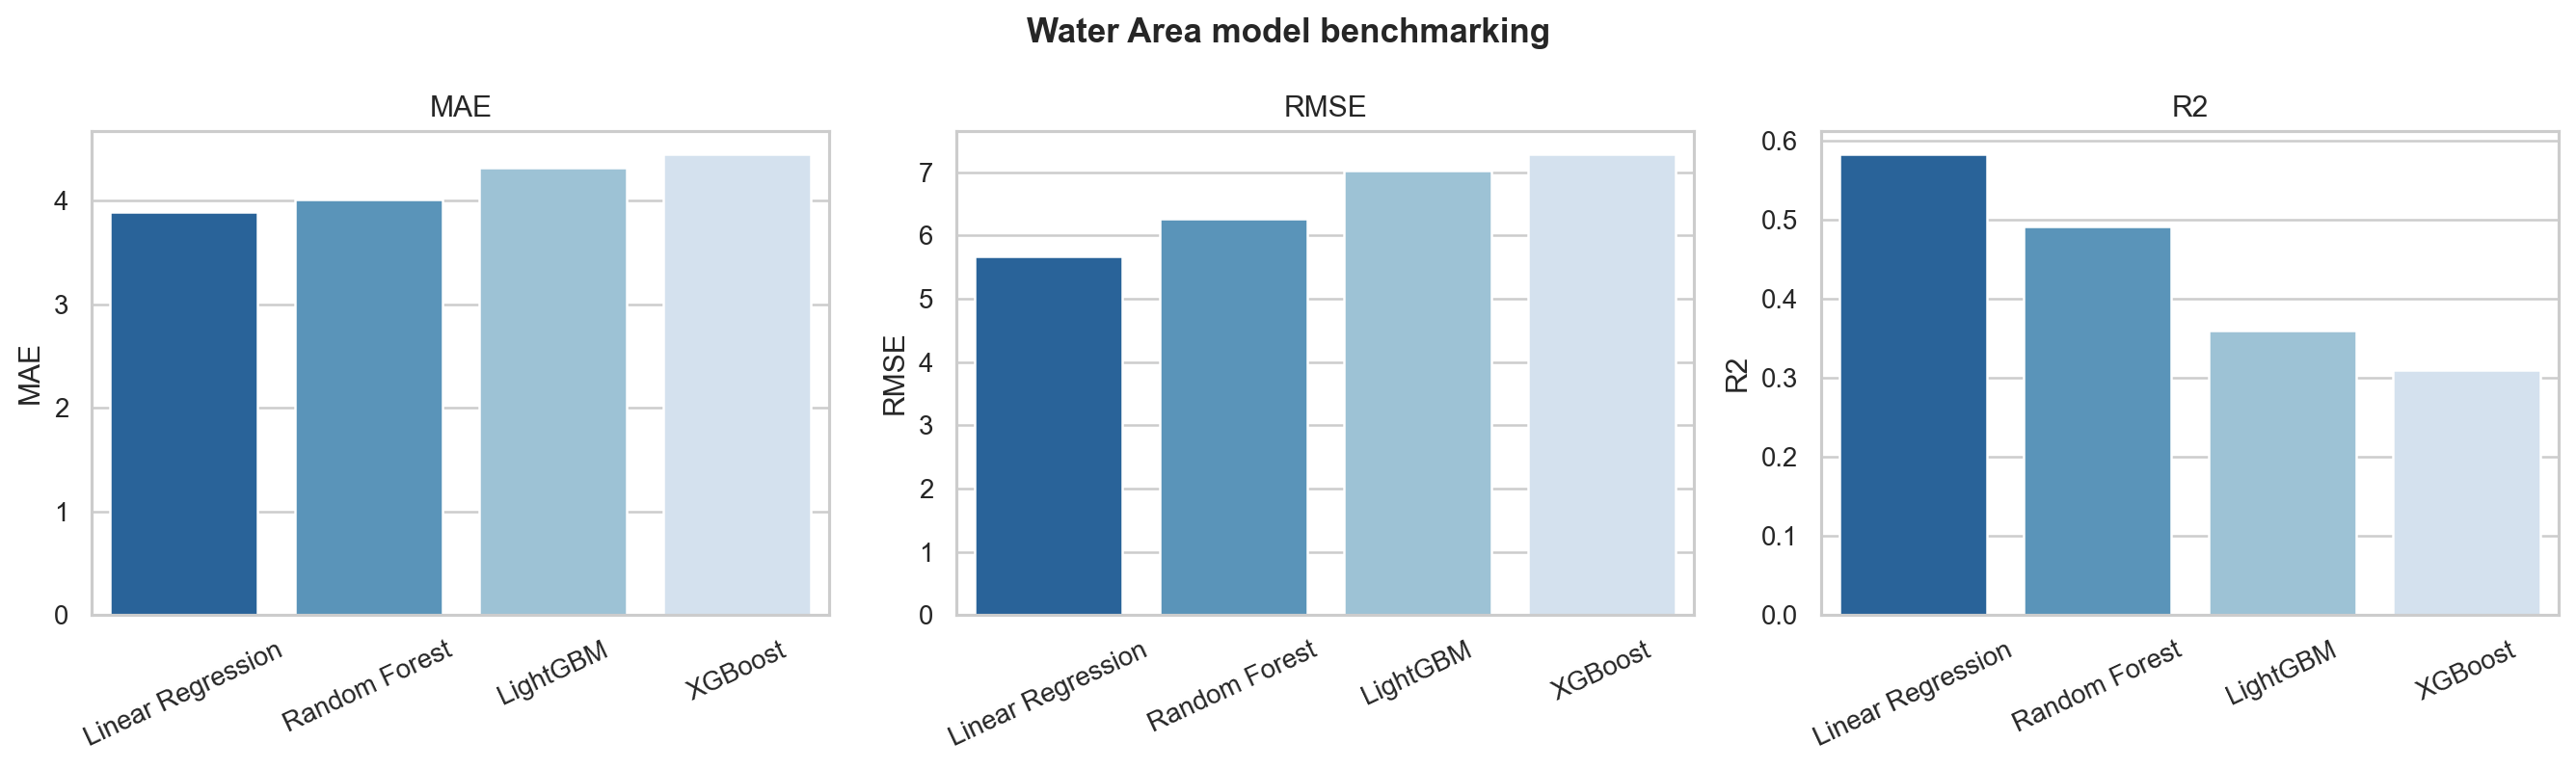

The table this chart was drawn from, first rows:
Model, MAE, RMSE, R2
Linear Regression, 3.893, 5.664, 0.5835
Random Forest, 4.013, 6.259, 0.4913
LightGBM, 4.323, 7.023, 0.3596
XGBoost, 4.453, 7.293, 0.3095
